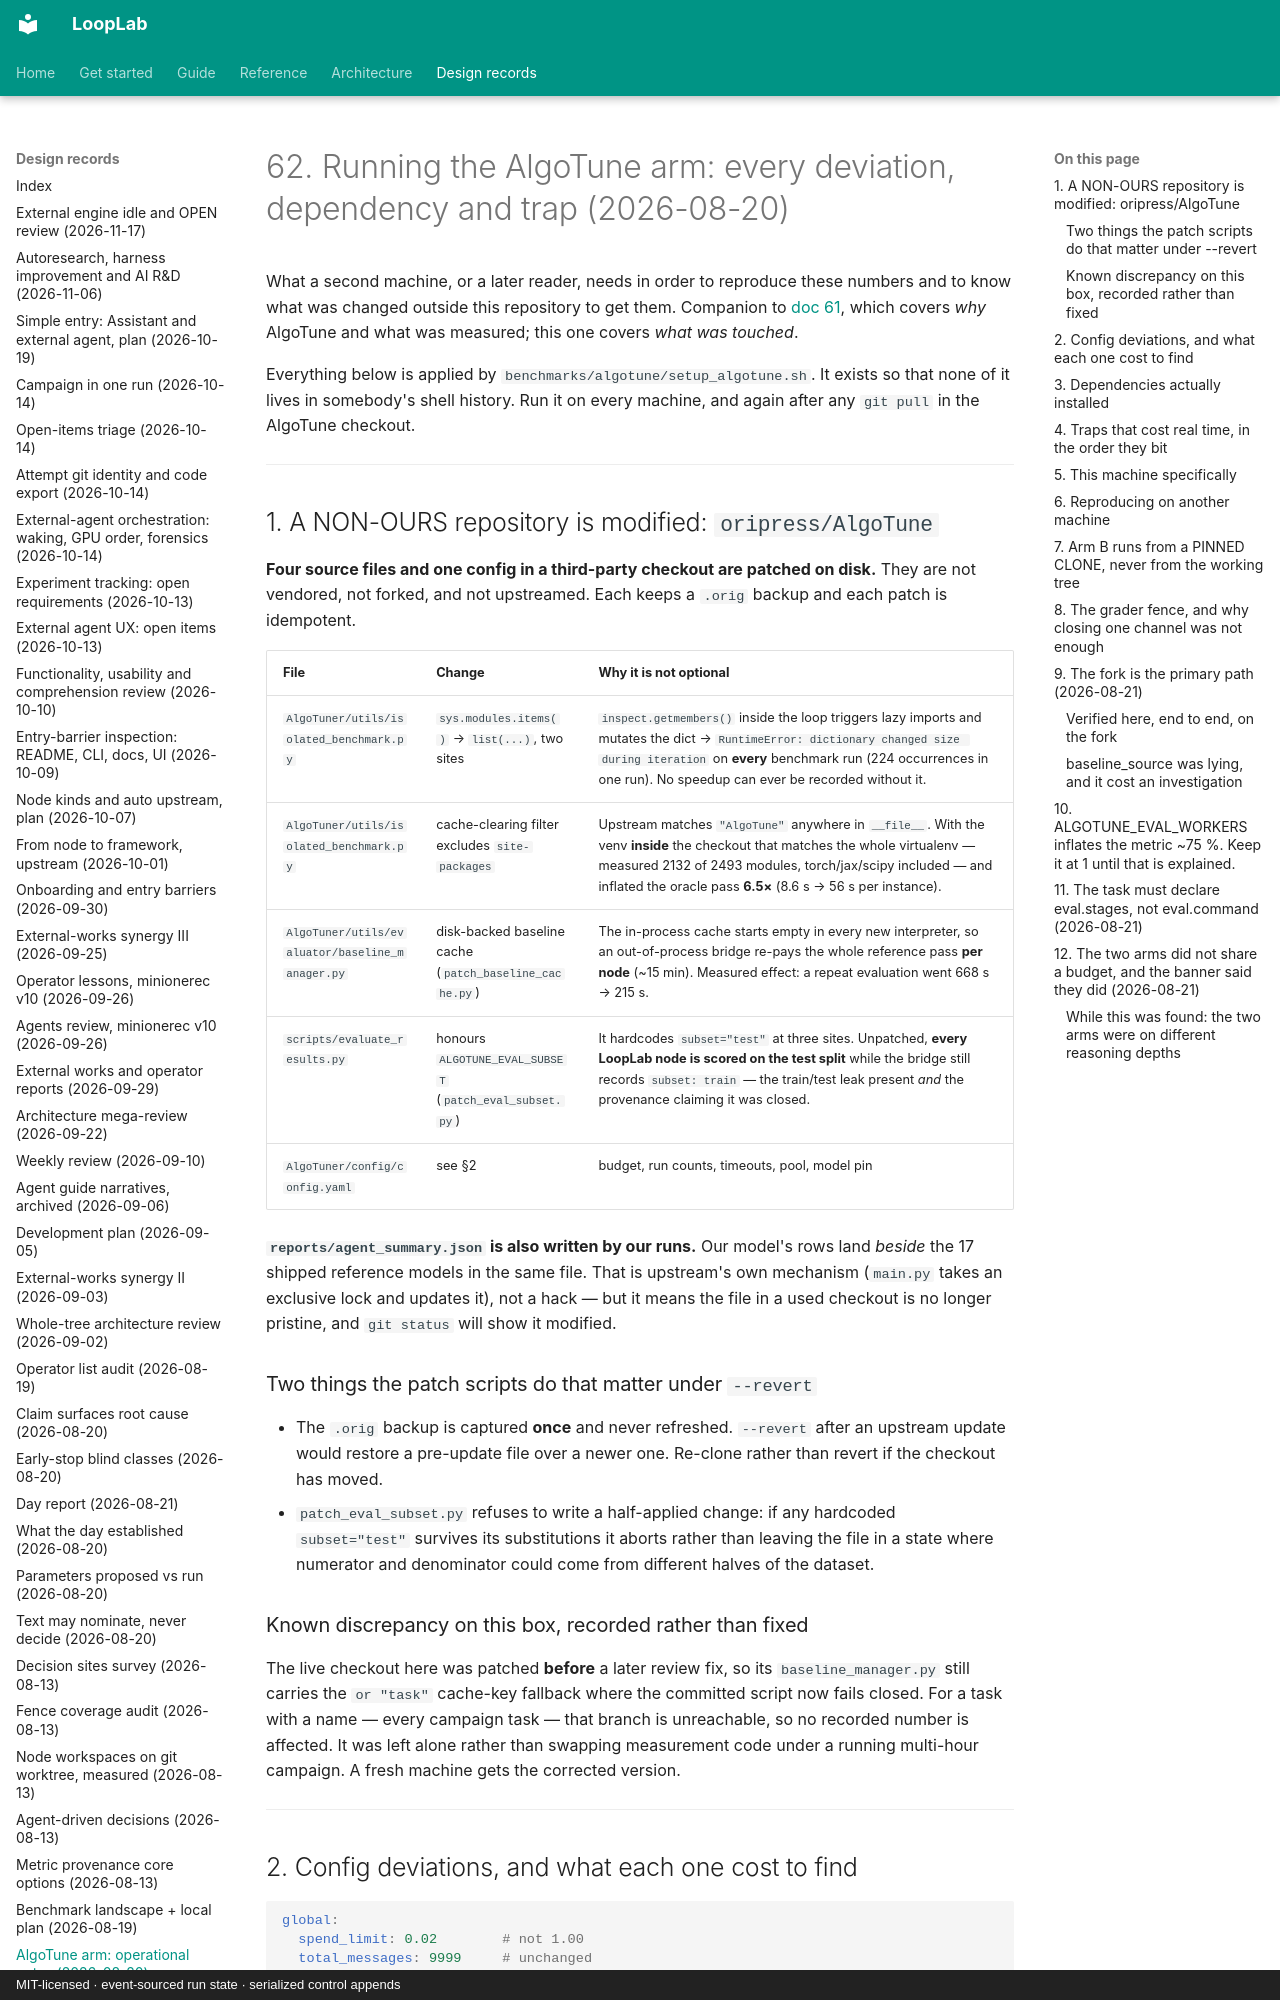

repository: ArtyomZemlyak/looplab · page: 62-algotune-arm-operational-notes-2026-08-20/index.html · generator: mkdocs · copyright: MIT-licensed · event-sourced run state · serialized control appends

# 62. Running the AlgoTune arm: every deviation, dependency and trap (2026-08-20)

What a second machine, or a later reader, needs in order to reproduce these numbers and to know
what was changed outside this repository to get them. Companion to
[doc 61](61-benchmark-landscape-and-local-plan-2026-08-19.md), which covers *why* AlgoTune and what
was measured; this one covers *what was touched*.

Everything below is applied by `benchmarks/algotune/setup_algotune.sh`. It exists so that none of it
lives in somebody's shell history. Run it on every machine, and again after any `git pull` in the
AlgoTune checkout.

---

## 1. A NON-OURS repository is modified: `oripress/AlgoTune`

**Four source files and one config in a third-party checkout are patched on disk.** They are not
vendored, not forked, and not upstreamed. Each keeps a `.orig` backup and each patch is idempotent.

| File | Change | Why it is not optional |
|---|---|---|
| `AlgoTuner/utils/isolated_benchmark.py` | `sys.modules.items()` → `list(...)`, two sites | `inspect.getmembers()` inside the loop triggers lazy imports and mutates the dict → `RuntimeError: dictionary changed size during iteration` on **every** benchmark run (224 occurrences in one run). No speedup can ever be recorded without it. |
| `AlgoTuner/utils/isolated_benchmark.py` | cache-clearing filter excludes `site-packages` | Upstream matches `"AlgoTune"` anywhere in `__file__`. With the venv **inside** the checkout that matches the whole virtualenv — measured 2132 of 2493 modules, torch/jax/scipy included — and inflated the oracle pass **6.5×** (8.6 s → 56 s per instance). |
| `AlgoTuner/utils/evaluator/baseline_manager.py` | disk-backed baseline cache (`patch_baseline_cache.py`) | The in-process cache starts empty in every new interpreter, so an out-of-process bridge re-pays the whole reference pass **per node** (~15 min). Measured effect: a repeat evaluation went 668 s → 215 s. |
| `scripts/evaluate_results.py` | honours `ALGOTUNE_EVAL_SUBSET` (`patch_eval_subset.py`) | It hardcodes `subset="test"` at three sites. Unpatched, **every LoopLab node is scored on the test split** while the bridge still records `subset: train` — the train/test leak present *and* the provenance claiming it was closed. |
| `AlgoTuner/config/config.yaml` | see §2 | budget, run counts, timeouts, pool, model pin |

**`reports/agent_summary.json` is also written by our runs.** Our model's rows land *beside* the 17
shipped reference models in the same file. That is upstream's own mechanism (`main.py` takes an
exclusive lock and updates it), not a hack — but it means the file in a used checkout is no longer
pristine, and `git status` will show it modified.

### Two things the patch scripts do that matter under `--revert`

- The `.orig` backup is captured **once** and never refreshed. `--revert` after an upstream update
  would restore a pre-update file over a newer one. Re-clone rather than revert if the checkout has
  moved.
- `patch_eval_subset.py` refuses to write a half-applied change: if any hardcoded `subset="test"`
  survives its substitutions it aborts rather than leaving the file in a state where numerator and
  denominator could come from different halves of the dataset.

### Known discrepancy on this box, recorded rather than fixed

The live checkout here was patched **before** a later review fix, so its `baseline_manager.py` still
carries the `or "task"` cache-key fallback where the committed script now fails closed. For a task
with a name — every campaign task — that branch is unreachable, so no recorded number is affected.
It was left alone rather than swapping measurement code under a running multi-hour campaign. A fresh
machine gets the corrected version.

---
